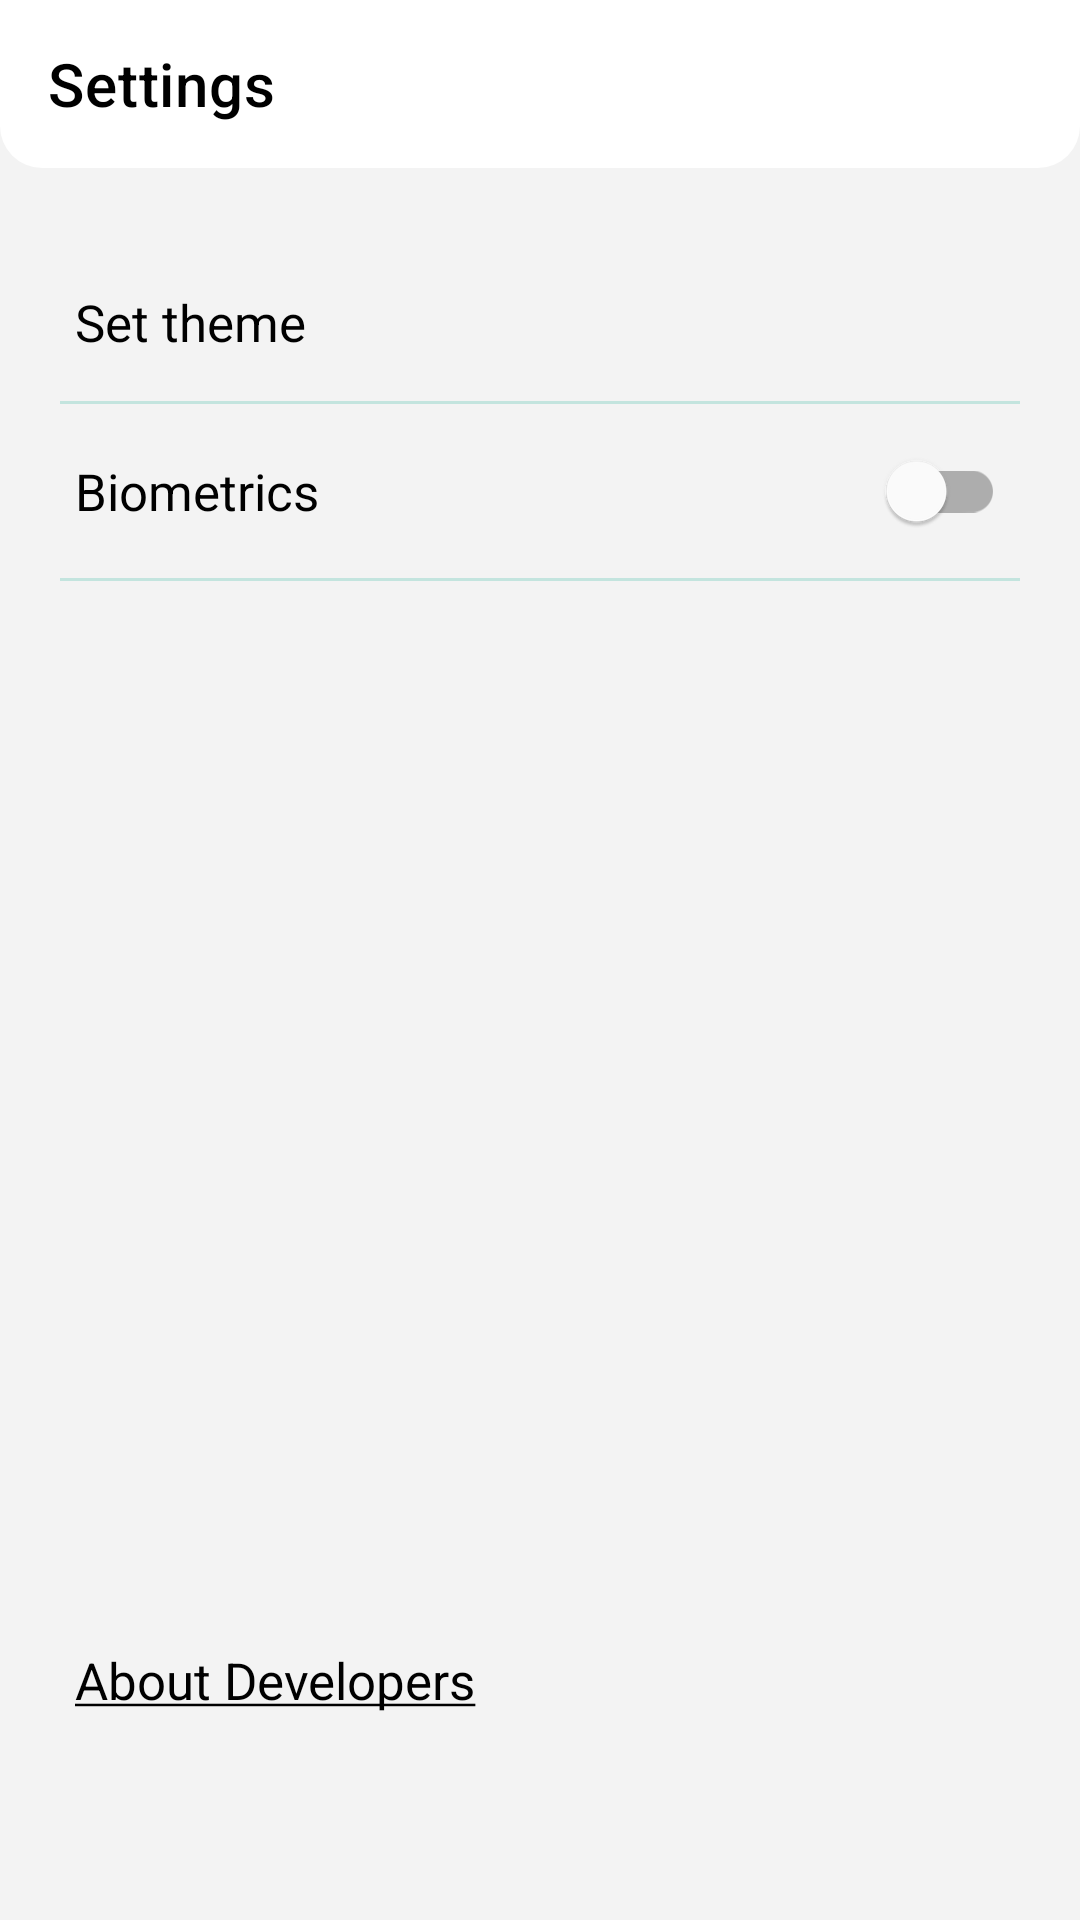

Write the Android layout XML for this screen, with the resource values it uses.
<!-- AndroidManifest.xml: application theme Theme.Zoro -->
<!-- res/layout/fragment_setting.xml -->
<?xml version="1.0" encoding="utf-8"?>
<LinearLayout xmlns:android="http://schemas.android.com/apk/res/android"
    xmlns:tools="http://schemas.android.com/tools"
    android:layout_width="match_parent"
    android:layout_height="match_parent"
    xmlns:app="http://schemas.android.com/apk/res-auto"
    android:orientation="vertical"
    android:paddingBottom="@dimen/base_padding"
    tools:context=".ui.main.setting.SettingFragment">

    <com.google.android.material.appbar.AppBarLayout
        android:id="@+id/app_bar"
        android:layout_width="match_parent"
        android:layout_height="wrap_content"
        app:layout_constraintEnd_toEndOf="parent"
        android:background="@android:color/transparent"
        app:layout_constraintStart_toStartOf="parent"
        app:layout_constraintTop_toTopOf="parent">

        <com.google.android.material.appbar.MaterialToolbar
            android:layout_width="match_parent"
            android:layout_height="wrap_content"
            android:id="@+id/toolbar"
            app:titleTextColor="?colorOnSurface"
            app:navigationIconTint="?colorOnSurface"
            app:navigationIcon="@drawable/ic_round_arrow_back_24"
            app:title="@string/settings"
            android:backgroundTint="?colorSurface"
            android:background="@drawable/curved_toolbar" />

    </com.google.android.material.appbar.AppBarLayout>

    <View
        android:layout_width="match_parent"
        android:layout_height="@dimen/base_padding_large" />

    <com.google.android.material.textview.MaterialTextView
        android:layout_width="match_parent"
        android:layout_height="wrap_content"
        android:id="@+id/theme"
        android:text="@string/set_theme"
        android:textColor="?colorOnBackground"
        android:paddingHorizontal="@dimen/base_padding_large"
        android:textSize="@dimen/text_medium"
        android:paddingVertical="@dimen/base_padding"
        android:layout_marginVertical="@dimen/base_padding_small" />

    <View style="@style/Divider" />

    <com.google.android.material.switchmaterial.SwitchMaterial
        android:layout_width="match_parent"
        android:layout_height="wrap_content"
        android:id="@+id/biometrics"
        android:paddingHorizontal="@dimen/base_padding_large"
        android:textSize="@dimen/text_medium"
        android:textColor="?colorOnBackground"
        android:text="@string/biometrics"
        android:layout_marginVertical="@dimen/base_padding_small" />

    <View style="@style/Divider" />

    <View
        android:layout_width="match_parent"
        android:layout_height="0dp"
        android:layout_weight="1" />

    <com.google.android.material.textview.MaterialTextView
        android:layout_width="match_parent"
        android:layout_height="wrap_content"
        android:id="@+id/about"
        android:text="@string/about_dev"
        android:textColor="?colorOnSurface"
        android:paddingHorizontal="@dimen/base_padding_large"
        android:textSize="@dimen/text_medium"
        android:paddingVertical="@dimen/base_padding"
        android:layout_marginVertical="@dimen/base_padding_small" />

    <com.google.android.material.textview.MaterialTextView
        android:layout_width="match_parent"
        android:layout_height="wrap_content"
        android:paddingHorizontal="@dimen/base_padding_large"
        android:id="@+id/version"
        android:gravity="end"
        android:textColor="?colorOnSurface"
        tools:text="Version Number\n 1.0.f"
        android:textSize="@dimen/text_small"
        android:paddingVertical="@dimen/base_padding"
        android:layout_marginVertical="@dimen/base_padding_small" />

</LinearLayout>
<!-- resources referenced by this layout -->
<resources>
  <dimen name="base_padding">10dp</dimen>
  <dimen name="base_padding_large">25dp</dimen>
  <dimen name="base_padding_small">5dp</dimen>
  <dimen name="text_medium">17sp</dimen>
  <dimen name="text_small">10sp</dimen>
  <!-- drawable curved_toolbar (drawable) -->
  <?xml version="1.0" encoding ="utf-8"?>
  <shape xmlns:android="http://schemas.android.com/apk/res/android"
      android:shape="rectangle">
  
      <corners
          android:bottomLeftRadius="@dimen/toolbar_corner_radius"
          android:bottomRightRadius="@dimen/toolbar_corner_radius" />
  
  </shape>
  <string name="about_dev"><u>About Developers</u></string>
  <string name="biometrics">Biometrics</string>
  <string name="set_theme">Set theme</string>
  <string name="settings">Settings</string>
  <style name="Divider">
          <item name="android:layout_width">match_parent</item>
          <item name="android:layout_height">1dp</item>
          <item name="android:layout_marginLeft">20dp</item>
          <item name="android:layout_marginRight">20dp</item>
          <item name="android:background">?rippleColor</item>
      </style>
  <style name="Theme.Zoro" parent="Theme.MaterialComponents.Light.NoActionBar">
          
          <item name="colorPrimary">@color/something_green</item>
          <item name="colorPrimaryVariant">@color/something_green_light</item>
          <item name="colorOnPrimary">@color/white</item>
          <item name="colorSecondary">@color/something_purple</item>
          <item name="colorSecondaryVariant">@color/something_purple_light</item>
          <item name="colorOnSecondary">@color/white</item>
  
          
          <item name="android:statusBarColor" tools:targetApi="l">?android:colorBackground</item>
          <item name="android:navigationBarColor">?android:colorBackground</item>
  
          <item name="android:windowLightStatusBar">true</item>
          <item name="android:windowLightNavigationBar">true</item>
  
          <item name="rippleColor">@color/something_green_ripple</item>
          <item name="itemRippleColor">@color/something_green_ripple</item>
          <item name="tabRippleColor">@color/something_green_ripple</item>
  
          <item name="android:colorBackground">@color/light_background</item>
          <item name="colorOnBackground">@color/black</item>
          <item name="colorSurface">@color/light_foreground</item>
          <item name="colorOnSurface">@color/black</item>
  
          <item name="fontFamily">@font/work_sans</item>
          <item name="colorAccent">?colorPrimary</item>
      </style>
  <dimen name="toolbar_corner_radius">14dp</dimen>
  <color name="something_green">#00A389</color>
  <color name="something_green_light">#00D6B4</color>
  <color name="white">#FFFFFFFF</color>
  <color name="something_purple">#3800A3</color>
  <color name="something_purple_light">#4A00D6</color>
  <color name="something_green_ripple">#3300A389</color>
  <color name="light_background">#F3F3F3</color>
  <color name="black">#FF000000</color>
  <color name="light_foreground">#ffffff</color>
</resources>
